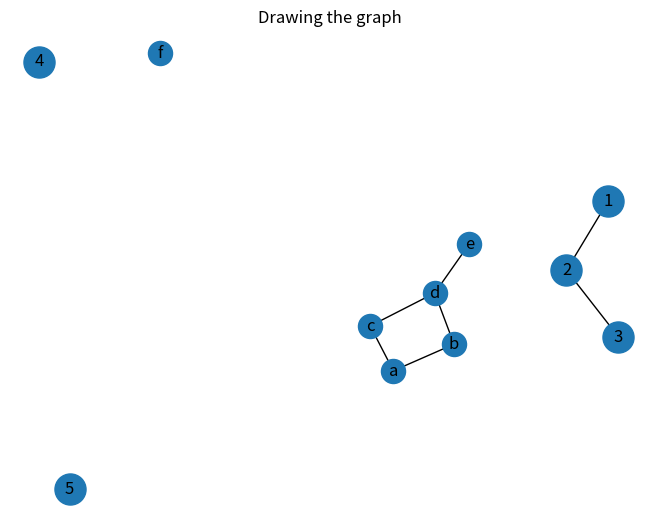

Reproduce this figure in Python. (Note: this script raises an exception after producing the figure.)
#!/usr/bin/env python3
# -*- coding: utf-8 -*-
"""
Created on Sun Dec  2 18:22:33 2018

@author: Javier
"""

#%%

#%%

"""
Investigate the NetworkX library. Create an instance of
a digraph like the one we saw in class.
"""

import networkx as nx

graph = {
    "a": ["b", "c"],
    "b": ["d"],
    "c": ["d"],
    "d": ["e"],
    "e": [],
    "f": []
}

graph = nx.Graph(graph)
nx.draw_spring(graph, with_labels=True)

#%%

"""
1. Find NetworkX’ functions that do the following:
"""

""" see if there’s a path between two nodes """
nx.has_path(graph, "a", "d")


"""find the shortest path between two nodes"""

nx.dijkstra_path(graph, "a", "d")

#%%
"""
2. Find a way to draw the graph using networkx and matplotlib libraries.
"""

import networkx as nx
import matplotlib.pyplot as plt

G = nx.Graph()

G.add_nodes_from([1, 2, 3, 4,5])
G.add_edges_from([(1, 2), (2, 1), (2, 3)])

nx.draw(G,with_labels=True, node_size=500)
plt.title("Drawing the graph")
plt.show()


#%%

import networkx as nx

G = nx.Graph()
G.add_edge("Javi","Leila",color='r',weight=10)
G.add_edge("Leila","Edem",color='y',weight=4)
G.add_edge("Hannah","Felix",color='w',weight=6)
G.add_edge("Hannah","Leila",color='g',weight=6)
G.add_edge("Edem","Thibault",color='m',weight=20)
G.add_edge("Felix","Javi",color='b',weight=8)
G.add_edge("Thibault","Hannah",color='k',weight=22)
G.add_edge("Pepe", "Pepe",color='k',weight=0)

pos = nx.circular_layout(G)

edges = G.edges()
colors = [G[u][v]['color'] for u,v in edges]
weights = [G[u][v]['weight'] for u,v in edges]
nx.draw(G, pos, edges=edges,node_color="lightsalmon", edge_color=colors, width=weights, with_labels=True, node_size=2700)
